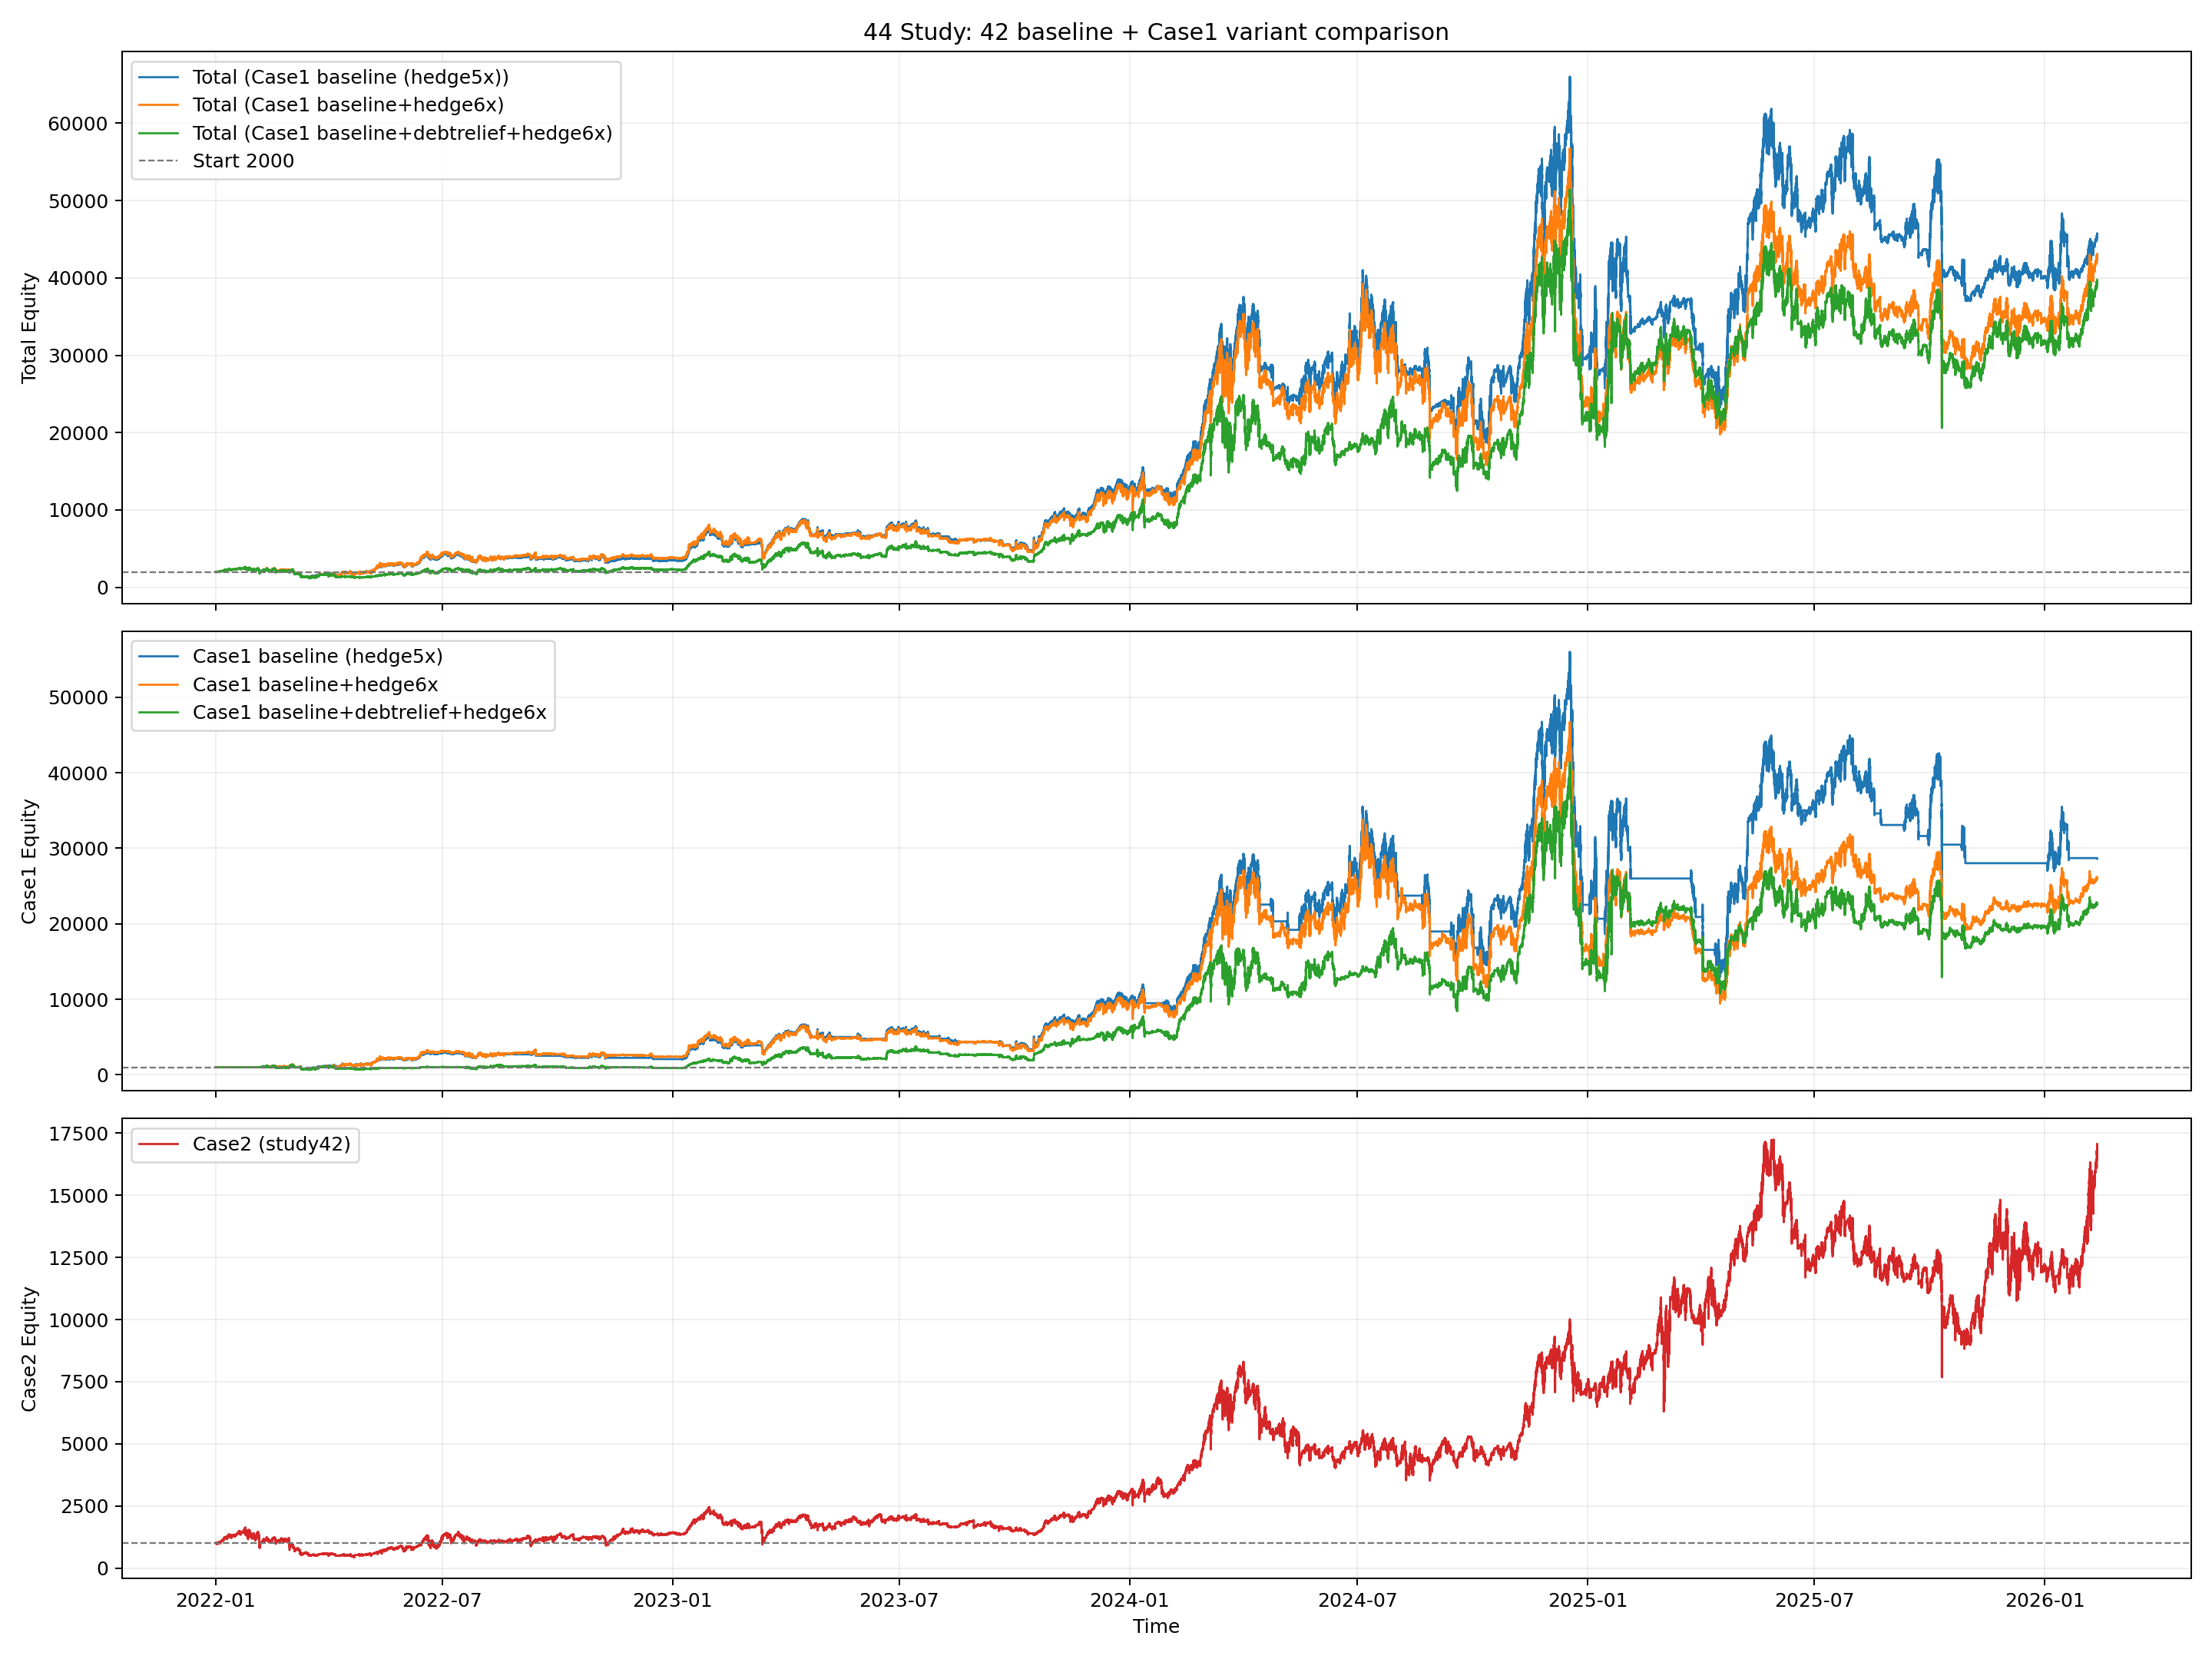

Reproduce this figure in Python.
from __future__ import annotations

import importlib.util
import sys
from pathlib import Path

import matplotlib.pyplot as plt
import numpy as np
import pandas as pd


BASE_002_PATH = Path("002_backtest_btcusdt.py")
BASE_04_PATH = Path("04_backtest_btcusdt_mode_compare.py")
CASE1_BASE_PATH = Path("40_backtest_btcusdt_live_nla_longonly_hedge_hyst05_adx002_scale06.py")
CASE2_BASE_PATH = Path("32_backtest_btcusdt_live_nla.py")
CASE2_WRAPPER_PATH = Path("42_backtest_btcusdt_scale06_adx002_equity_combo.py")

OUT_BASE = "44_backtest_btcusdt_scale06_adx002_case1_debt_relief"
OUT_PNG = Path(f"{OUT_BASE}.png")
OUT_MD = Path(f"{OUT_BASE}.md")
OUT_CSV = Path(f"{OUT_BASE}.csv")
OUT_CURVE_CSV = Path(f"{OUT_BASE}_curves.csv")
OUT_CASE1_COMPARE_CSV = Path(f"{OUT_BASE}_case1_compare.csv")
OUT_DEBT_EVENTS_CSV = Path(f"{OUT_BASE}_case1_debt_events.csv")
OUT_STUCK_CSV = Path(f"{OUT_BASE}_late2024_stuck_compare.csv")

INITIAL_CAPITAL_EACH = 1000.0
ENTRY_SCALE = 0.60
HEDGE_MULTIPLIER_BASE = 5.0
HEDGE_MULTIPLIER_ALT = 6.0

VARIANT_BASELINE = "baseline"
VARIANT_H6 = "baseline_plus_hedge6x"
VARIANT_DEBT_H6 = "baseline_plus_debtrelief_hedge6x"
VARIANT_ORDER = [VARIANT_BASELINE, VARIANT_H6, VARIANT_DEBT_H6]


def load_module(alias: str, path: Path):
    if not path.exists():
        raise FileNotFoundError(f"Missing script: {path}")
    spec = importlib.util.spec_from_file_location(alias, path)
    if spec is None or spec.loader is None:
        raise RuntimeError(f"Cannot load module from: {path}")
    mod = importlib.util.module_from_spec(spec)
    sys.modules[alias] = mod
    spec.loader.exec_module(mod)
    return mod


def _fmt(v: float, digits: int = 4) -> str:
    if pd.isna(v):
        return "N/A"
    return f"{float(v):.{digits}f}"


def build_hedge_multiplier_class(case1_base_mod, hedge_multiplier: float):
    BaseCls = case1_base_mod.LiveParityNoLookahead

    class HedgeMultiplierCase(BaseCls):
        def _open_hedge_short(self, price: float, timestamp):
            if self.hedge_position is not None:
                return
            if self.position_quantity > 0:
                self.hedge_base_qty = float(self.position_quantity)
            base_qty = float(self.hedge_base_qty)
            if base_qty <= 0:
                return

            hedge_qty = base_qty * float(self.hedge_multiplier)
            if hedge_qty <= 0:
                return

            open_commission = hedge_qty * float(price) * self.commission
            self.capital -= open_commission
            self.hedge_position = {
                "side": "SHORT",
                "avg_entry": float(price),
                "quantity": float(hedge_qty),
                "entry_time": pd.to_datetime(timestamp),
                "total_commission": float(open_commission),
            }
            self._mark_order(timestamp, price, "SELL", hedge_qty, f"HEDGE_OPEN_x{self.hedge_multiplier:.1f}")
            self.stats["hedge_open_events"] += 1

    HedgeMultiplierCase.hedge_multiplier = float(hedge_multiplier)
    return HedgeMultiplierCase


def build_debt_relief_class(parent_cls):
    class DebtReliefCase(parent_cls):
        def __init__(self, *args, **kwargs):
            super().__init__(*args, **kwargs)
            self._in_partial_close = False
            self._reset_debt_state()

        def _reset_debt_state(self):
            self.long_debt_usd = 0.0
            self.long_campaign_id = 0
            self.debt_events: list[dict] = []
            self.debt_stats = {
                "hedge_profit_applied_usd": 0.0,
                "hedge_profit_applied_events": 0,
                "campaign_count": 0,
                "campaign_residual_debt_sum": 0.0,
                "campaign_residual_credit_sum": 0.0,
            }

        def run(self, df_1m: pd.DataFrame, df_4h: pd.DataFrame, backtest_start_date=None):
            self._in_partial_close = False
            self._reset_debt_state()
            super().run(df_1m, df_4h, backtest_start_date=backtest_start_date)

        def _long_qty(self) -> float:
            if self.current_position and self.current_position["side"] == "LONG":
                return float(self.current_position["quantity"])
            return 0.0

        def _bep_from(self, debt: float, qty: float) -> float:
            if qty <= 0:
                return np.nan
            denom = qty * (1.0 - self.commission)
            if denom <= 0:
                return np.nan
            return max(float(debt), 0.0) / denom

        def _record_debt_event(
            self,
            timestamp,
            event: str,
            price: float,
            qty_before: float,
            qty_after: float,
            debt_before: float,
            debt_after: float,
            hedge_pnl: float = 0.0,
            applied_usd: float = 0.0,
        ):
            self.debt_events.append(
                {
                    "timestamp": pd.to_datetime(timestamp),
                    "event": event,
                    "price": float(price),
                    "campaign_id": int(self.long_campaign_id),
                    "qty_before": float(qty_before),
                    "qty_after": float(qty_after),
                    "debt_before": float(debt_before),
                    "debt_after": float(debt_after),
                    "debt_delta": float(debt_after - debt_before),
                    "bep_before": self._bep_from(debt_before, qty_before if qty_before > 0 else qty_after),
                    "bep_after": self._bep_from(debt_after, qty_after),
                    "hedge_pnl": float(hedge_pnl),
                    "applied_usd": float(applied_usd),
                }
            )

        def _finalize_long_campaign(self):
            residual = float(self.long_debt_usd)
            self.debt_stats["campaign_count"] += 1
            self.debt_stats["campaign_residual_debt_sum"] += max(residual, 0.0)
            self.debt_stats["campaign_residual_credit_sum"] += max(-residual, 0.0)
            self.long_debt_usd = 0.0

        def _open_position(self, side: str, price: float, timestamp, quantity: float, tag: str):
            qty_before = self._long_qty()
            debt_before = float(self.long_debt_usd)
            super()._open_position(side, price, timestamp, quantity, tag)
            qty_after = self._long_qty()

            if side == "LONG" and qty_after > qty_before:
                add_qty = qty_after - qty_before
                if qty_before == 0:
                    self.long_campaign_id += 1
                self.long_debt_usd += add_qty * float(price) * (1.0 + self.commission)
                self._record_debt_event(
                    timestamp=timestamp,
                    event="LONG_BUY_OPEN",
                    price=float(price),
                    qty_before=qty_before,
                    qty_after=qty_after,
                    debt_before=debt_before,
                    debt_after=float(self.long_debt_usd),
                )

        def _add_to_position(self, price: float, timestamp, quantity: float, tag: str):
            qty_before = self._long_qty()
            debt_before = float(self.long_debt_usd)
            super()._add_to_position(price, timestamp, quantity, tag)
            qty_after = self._long_qty()

            if qty_after > qty_before and qty_after > 0:
                add_qty = qty_after - qty_before
                self.long_debt_usd += add_qty * float(price) * (1.0 + self.commission)
                self._record_debt_event(
                    timestamp=timestamp,
                    event=f"LONG_BUY_ADD_{tag}",
                    price=float(price),
                    qty_before=qty_before,
                    qty_after=qty_after,
                    debt_before=debt_before,
                    debt_after=float(self.long_debt_usd),
                )

        def _partial_close(self, price: float, timestamp, quantity: float, reason: str):
            qty_before = self._long_qty()
            was_long = qty_before > 0
            debt_before = float(self.long_debt_usd)

            self._in_partial_close = True
            try:
                super()._partial_close(price, timestamp, quantity, reason)
            finally:
                self._in_partial_close = False

            qty_after = self._long_qty()
            if was_long and qty_before > qty_after:
                sold_qty = qty_before - qty_after
                proceeds = sold_qty * float(price) * (1.0 - self.commission)
                self.long_debt_usd -= proceeds
                self._record_debt_event(
                    timestamp=timestamp,
                    event=f"LONG_SELL_PARTIAL_{reason}",
                    price=float(price),
                    qty_before=qty_before,
                    qty_after=qty_after,
                    debt_before=debt_before,
                    debt_after=float(self.long_debt_usd),
                )
                if qty_after <= 0:
                    self._finalize_long_campaign()

        def _close_position(self, price: float, timestamp, reason: str):
            qty_before = self._long_qty()
            was_long = qty_before > 0
            debt_before = float(self.long_debt_usd)
            super()._close_position(price, timestamp, reason)

            if self._in_partial_close:
                return

            qty_after = self._long_qty()
            if was_long and qty_before > 0:
                proceeds = qty_before * float(price) * (1.0 - self.commission)
                self.long_debt_usd -= proceeds
                self._record_debt_event(
                    timestamp=timestamp,
                    event=f"LONG_SELL_CLOSE_{reason}",
                    price=float(price),
                    qty_before=qty_before,
                    qty_after=qty_after,
                    debt_before=debt_before,
                    debt_after=float(self.long_debt_usd),
                )
                self._finalize_long_campaign()

        def _close_hedge_short(self, price: float, timestamp, reason: str):
            if self.hedge_position is None:
                return
            pos = self.hedge_position
            close_commission = pos["quantity"] * float(price) * self.commission
            pnl = (pos["avg_entry"] - float(price)) * pos["quantity"] - (pos["total_commission"] + close_commission)

            super()._close_hedge_short(price, timestamp, reason)

            if pnl > 0 and self._long_qty() > 0 and self.long_debt_usd > 0:
                qty_before = self._long_qty()
                debt_before = float(self.long_debt_usd)
                applied = min(float(pnl), float(self.long_debt_usd))
                self.long_debt_usd -= applied
                self.debt_stats["hedge_profit_applied_usd"] += applied
                self.debt_stats["hedge_profit_applied_events"] += 1
                self._record_debt_event(
                    timestamp=timestamp,
                    event=f"HEDGE_PROFIT_TO_DEBT_{reason}",
                    price=float(price),
                    qty_before=qty_before,
                    qty_after=qty_before,
                    debt_before=debt_before,
                    debt_after=float(self.long_debt_usd),
                    hedge_pnl=float(pnl),
                    applied_usd=float(applied),
                )

        def _check_take_profit(self, price: float, timestamp):
            if not self.current_position:
                return
            pos = self.current_position
            avg = float(pos["avg_entry"])
            if pos["side"] == "LONG":
                qty = self._long_qty()
                bep = self._bep_from(self.long_debt_usd, qty)
                if pd.isna(bep) or bep <= 0:
                    target = avg * (1.0 + self.take_profit_pct)
                else:
                    target = bep * (1.0 + self.take_profit_pct)
                if float(price) >= float(target):
                    self._close_position(price, timestamp, "Take Profit (Debt-BEP)")
            elif pos["side"] == "SHORT":
                if float(price) <= avg * (1.0 - self.take_profit_pct):
                    self._close_position(price, timestamp, "Take Profit")

    return DebtReliefCase


def build_total_curve(eq_case1: pd.DataFrame, eq_case2: pd.DataFrame) -> pd.DataFrame:
    c1 = eq_case1[["timestamp", "equity"]].rename(columns={"equity": "equity_case1"})
    c2 = eq_case2[["timestamp", "equity"]].rename(columns={"equity": "equity_case2"})
    out = pd.merge(c1, c2, on="timestamp", how="outer").sort_values("timestamp").reset_index(drop=True)
    out["equity_case1"] = out["equity_case1"].ffill()
    out["equity_case2"] = out["equity_case2"].ffill()
    out = out.dropna(subset=["equity_case1", "equity_case2"]).copy()
    out["equity_total"] = out["equity_case1"] + out["equity_case2"]
    return out


def compute_curve_stats(curve: pd.DataFrame, col: str, initial_capital: float) -> dict:
    s = curve[col].astype(float)
    final_equity = float(s.iloc[-1])
    total_return_pct = ((final_equity / float(initial_capital)) - 1.0) * 100.0

    if len(curve) > 1:
        elapsed_days = (curve["timestamp"].iloc[-1] - curve["timestamp"].iloc[0]).total_seconds() / 86400.0
        years = max(elapsed_days / 365.25, 1e-9)
        cagr_pct = ((final_equity / float(initial_capital)) ** (1.0 / years) - 1.0) * 100.0
    else:
        cagr_pct = np.nan

    dd = (s - s.cummax()) / s.cummax().replace(0, np.nan) * 100.0
    mdd = float(dd.min()) if len(dd) else np.nan
    calmar = (cagr_pct / abs(mdd)) if (pd.notna(cagr_pct) and pd.notna(mdd) and mdd != 0) else np.nan
    return {
        "final_equity": final_equity,
        "total_return_pct": total_return_pct,
        "cagr_pct": cagr_pct,
        "max_drawdown_pct": abs(mdd) if pd.notna(mdd) else np.nan,
        "calmar_ratio": calmar,
    }


def prepare_equity_df(bt) -> pd.DataFrame:
    eq = pd.DataFrame(bt.equity_curve)
    if eq.empty:
        return eq
    eq["timestamp"] = pd.to_datetime(eq["timestamp"])
    return eq.sort_values("timestamp").reset_index(drop=True)


def prepare_trades_df(bt) -> pd.DataFrame:
    t = pd.DataFrame(bt.trades)
    if t.empty:
        return t
    t["entry_time"] = pd.to_datetime(t["entry_time"])
    t["exit_time"] = pd.to_datetime(t["exit_time"])
    t["duration_days"] = (t["exit_time"] - t["entry_time"]).dt.total_seconds() / 86400.0
    return t


def run_case1_variant(variant: str, cls, base_mod, helper_mod, df_1m: pd.DataFrame, df_4h: pd.DataFrame) -> dict:
    bt = cls(
        base_module=base_mod,
        symbol=base_mod.SYMBOL,
        initial_capital=INITIAL_CAPITAL_EACH,
        commission=base_mod.COMMISSION,
        entry_scale=ENTRY_SCALE,
    )
    helper_mod.configure_baseline_params(bt)
    bt.run(df_1m, df_4h, backtest_start_date=base_mod.BACKTEST_START)

    metrics = helper_mod.calculate_metrics(bt, INITIAL_CAPITAL_EACH)
    eq = prepare_equity_df(bt)
    trades = prepare_trades_df(bt)

    debt_events = pd.DataFrame(getattr(bt, "debt_events", []))
    if not debt_events.empty:
        debt_events["timestamp"] = pd.to_datetime(debt_events["timestamp"])
        debt_events = debt_events.sort_values("timestamp").reset_index(drop=True)

    debt_stats = getattr(
        bt,
        "debt_stats",
        {
            "hedge_profit_applied_usd": 0.0,
            "hedge_profit_applied_events": 0,
            "campaign_count": 0,
            "campaign_residual_debt_sum": 0.0,
            "campaign_residual_credit_sum": 0.0,
        },
    )

    return {
        "variant": variant,
        "bt": bt,
        "metrics": metrics,
        "eq": eq,
        "trades": trades,
        "debt_events": debt_events,
        "debt_stats": debt_stats,
    }


def analyze_stuck_baseline_window(trades_baseline: pd.DataFrame):
    if trades_baseline.empty:
        return None
    longs = trades_baseline[trades_baseline["side"] == "LONG"].copy()
    if longs.empty:
        return None

    cand = longs[longs["entry_time"] >= pd.Timestamp("2024-10-01")].copy()
    if cand.empty:
        cand = longs.copy()
    return cand.sort_values("duration_days", ascending=False).iloc[0]


def analyze_variant_in_window(variant: str, target_trade, trades: pd.DataFrame, debt_events: pd.DataFrame) -> dict:
    if target_trade is None:
        return {
            "variant": variant,
            "baseline_entry": np.nan,
            "baseline_exit": np.nan,
            "baseline_duration_days": np.nan,
            "baseline_num_entries": np.nan,
            "baseline_pnl": np.nan,
            "baseline_reason": "",
            "overlap_long_trades": 0,
            "overlap_total_pnl": np.nan,
            "overlap_max_duration_days": np.nan,
            "overlap_mean_duration_days": np.nan,
            "relief_events_in_window": 0,
            "relief_applied_usd_in_window": 0.0,
            "relief_avg_bep_drop": np.nan,
            "relief_max_bep_drop": np.nan,
        }

    win_start = pd.to_datetime(target_trade["entry_time"])
    win_end = pd.to_datetime(target_trade["exit_time"])

    long_trades = trades[trades["side"] == "LONG"].copy() if not trades.empty else pd.DataFrame()
    if long_trades.empty:
        overlap = pd.DataFrame()
    else:
        overlap = long_trades[(long_trades["entry_time"] <= win_end) & (long_trades["exit_time"] >= win_start)].copy()

    if debt_events.empty:
        ev_relief = pd.DataFrame()
    else:
        ev = debt_events.copy()
        ev["timestamp"] = pd.to_datetime(ev["timestamp"])
        ev = ev[(ev["timestamp"] >= win_start) & (ev["timestamp"] <= win_end)]
        ev_relief = ev[ev["event"].astype(str).str.startswith("HEDGE_PROFIT_TO_DEBT")]

    return {
        "variant": variant,
        "baseline_entry": win_start,
        "baseline_exit": win_end,
        "baseline_duration_days": float(target_trade["duration_days"]),
        "baseline_num_entries": int(target_trade.get("num_entries", 0)),
        "baseline_pnl": float(target_trade.get("pnl", np.nan)),
        "baseline_reason": str(target_trade.get("reason", "")),
        "overlap_long_trades": int(len(overlap)),
        "overlap_total_pnl": float(overlap["pnl"].sum()) if not overlap.empty else np.nan,
        "overlap_max_duration_days": float(overlap["duration_days"].max()) if not overlap.empty else np.nan,
        "overlap_mean_duration_days": float(overlap["duration_days"].mean()) if not overlap.empty else np.nan,
        "relief_events_in_window": int(len(ev_relief)),
        "relief_applied_usd_in_window": float(ev_relief["applied_usd"].sum()) if not ev_relief.empty else 0.0,
        "relief_avg_bep_drop": float((ev_relief["bep_before"] - ev_relief["bep_after"]).mean()) if not ev_relief.empty else np.nan,
        "relief_max_bep_drop": float((ev_relief["bep_before"] - ev_relief["bep_after"]).max()) if not ev_relief.empty else np.nan,
    }


def save_plot(total_map: dict[str, pd.DataFrame], case1_map: dict[str, pd.DataFrame], eq_case2: pd.DataFrame):
    colors = {
        VARIANT_BASELINE: "#1f77b4",
        VARIANT_H6: "#ff7f0e",
        VARIANT_DEBT_H6: "#2ca02c",
    }
    labels = {
        VARIANT_BASELINE: "Case1 baseline (hedge5x)",
        VARIANT_H6: "Case1 baseline+hedge6x",
        VARIANT_DEBT_H6: "Case1 baseline+debtrelief+hedge6x",
    }

    fig, axes = plt.subplots(3, 1, figsize=(16, 12), sharex=True, gridspec_kw={"height_ratios": [1.2, 1.0, 1.0]})
    ax0, ax1, ax2 = axes

    for v in VARIANT_ORDER:
        tc = total_map[v]
        ax0.plot(tc["timestamp"], tc["equity_total"], linewidth=1.1, color=colors[v], label=f"Total ({labels[v]})")
    ax0.axhline(INITIAL_CAPITAL_EACH * 2.0, color="#777777", linestyle="--", linewidth=0.9, label="Start 2000")
    ax0.set_title("44 Study: 42 baseline + Case1 variant comparison")
    ax0.set_ylabel("Total Equity")
    ax0.grid(True, alpha=0.2)
    ax0.legend(loc="upper left")

    for v in VARIANT_ORDER:
        eq = case1_map[v]
        ax1.plot(eq["timestamp"], eq["equity"], linewidth=1.1, color=colors[v], label=labels[v])
    ax1.axhline(INITIAL_CAPITAL_EACH, color="#777777", linestyle="--", linewidth=0.9)
    ax1.set_ylabel("Case1 Equity")
    ax1.grid(True, alpha=0.2)
    ax1.legend(loc="upper left")

    ax2.plot(eq_case2["timestamp"], eq_case2["equity"], color="#d62728", linewidth=1.1, label="Case2 (study42)")
    ax2.axhline(INITIAL_CAPITAL_EACH, color="#777777", linestyle="--", linewidth=0.9)
    ax2.set_ylabel("Case2 Equity")
    ax2.set_xlabel("Time")
    ax2.grid(True, alpha=0.2)
    ax2.legend(loc="upper left")

    plt.tight_layout()
    plt.savefig(OUT_PNG, dpi=180)
    plt.close(fig)


def df_to_md_table(df: pd.DataFrame) -> list[str]:
    if df.empty:
        return ["(empty)"]
    cols = [str(c) for c in df.columns]
    lines = ["| " + " | ".join(cols) + " |", "| " + " | ".join(["---"] * len(cols)) + " |"]
    for _, r in df.iterrows():
        vals = []
        for c in df.columns:
            v = r[c]
            if isinstance(v, float):
                vals.append(_fmt(v, 4))
            else:
                vals.append(str(v))
        lines.append("| " + " | ".join(vals) + " |")
    return lines


def save_report(metrics_df: pd.DataFrame, case1_df: pd.DataFrame, stuck_df: pd.DataFrame):
    lines: list[str] = []
    lines.append("# 44 백테스트: Case1 3-Variant 비교")
    lines.append("")
    lines.append("## 구성")
    lines.append("- 기준 구조는 42와 동일: Case1 + Case2 합산 Total")
    lines.append("- Case1만 아래 3가지로 비교")
    lines.append("  - baseline (기존 40: hedge 5x)")
    lines.append("  - baseline + hedge6x")
    lines.append("  - baseline + debt relief + hedge6x")
    lines.append("- Case2는 42와 동일 설정 유지")
    lines.append("")

    lines.append("## 성과 요약")
    lines.extend(df_to_md_table(metrics_df))
    lines.append("")

    lines.append("## Case1 전용 비교")
    lines.extend(df_to_md_table(case1_df))
    lines.append("")

    lines.append("## 장기 물림 구간 변화(기준 baseline long-window)")
    lines.append("- baseline의 2024년 10월 이후 LONG 중 최장 보유 구간을 기준 윈도우로 사용")
    lines.extend(df_to_md_table(stuck_df))
    lines.append("")

    lines.append("## 산출물")
    lines.append(f"- Plot: `{OUT_PNG}`")
    lines.append(f"- Metrics CSV: `{OUT_CSV}`")
    lines.append(f"- Curves CSV: `{OUT_CURVE_CSV}`")
    lines.append(f"- Case1 compare CSV: `{OUT_CASE1_COMPARE_CSV}`")
    lines.append(f"- Debt events CSV: `{OUT_DEBT_EVENTS_CSV}`")
    lines.append(f"- Stuck compare CSV: `{OUT_STUCK_CSV}`")
    lines.append(f"- Report: `{OUT_MD}`")

    OUT_MD.write_text("\n".join(lines), encoding="utf-8-sig")


def run():
    base = load_module("m002_44v2", BASE_002_PATH)
    helper = load_module("m04_44v2", BASE_04_PATH)
    m40 = load_module("m40_44v2", CASE1_BASE_PATH)
    m32 = load_module("m32_44v2", CASE2_BASE_PATH)
    m42 = load_module("m42_44v2", CASE2_WRAPPER_PATH)

    df_1m, df_4h = m40.load_data_no_filter(base)
    df_1m = df_1m[(df_1m.index >= base.BACKTEST_START) & (df_1m.index <= base.BACKTEST_END)].copy()

    # Case2 (same as study42)
    Case2Class = m42.build_case2_class(m32)
    bt_case2 = Case2Class(
        base_module=base,
        symbol=base.SYMBOL,
        initial_capital=INITIAL_CAPITAL_EACH,
        commission=base.COMMISSION,
        entry_scale=ENTRY_SCALE,
    )
    helper.configure_baseline_params(bt_case2)
    bt_case2.run(df_1m, df_4h, backtest_start_date=base.BACKTEST_START)
    eq_case2 = prepare_equity_df(bt_case2)
    m_case2 = helper.calculate_metrics(bt_case2, INITIAL_CAPITAL_EACH)

    # Case1 variants
    BaselineCls = m40.LiveParityNoLookahead
    Hedge6Cls = build_hedge_multiplier_class(m40, HEDGE_MULTIPLIER_ALT)
    DebtH6Cls = build_debt_relief_class(Hedge6Cls)

    variant_to_cls = {
        VARIANT_BASELINE: BaselineCls,
        VARIANT_H6: Hedge6Cls,
        VARIANT_DEBT_H6: DebtH6Cls,
    }

    runs: dict[str, dict] = {}
    for v in VARIANT_ORDER:
        runs[v] = run_case1_variant(v, variant_to_cls[v], base, helper, df_1m, df_4h)

    # Curves + metrics
    total_map: dict[str, pd.DataFrame] = {}
    case1_map: dict[str, pd.DataFrame] = {}
    metric_rows: list[dict] = []
    curve_rows: list[pd.DataFrame] = []

    for v in VARIANT_ORDER:
        eq1 = runs[v]["eq"]
        case1_map[v] = eq1
        total_curve = build_total_curve(eq1, eq_case2)
        total_map[v] = total_curve

        tc = total_curve.copy()
        tc["variant"] = v
        curve_rows.append(tc)

        m1 = runs[v]["metrics"]
        mt = compute_curve_stats(total_curve, "equity_total", INITIAL_CAPITAL_EACH * 2.0)

        metric_rows.append(
            {
                "curve": f"total_{v}_plus_case2",
                "variant": v,
                "initial_capital": INITIAL_CAPITAL_EACH * 2.0,
                **mt,
                "trades": int(m1.get("trades", 0)) + int(m_case2.get("trades", 0)),
                "long_trades": int(m1.get("long_trades", 0)) + int(m_case2.get("long_trades", 0)),
                "short_trades": int(m1.get("short_trades", 0)) + int(m_case2.get("short_trades", 0)),
                "win_rate_pct": np.nan,
                "profit_factor": np.nan,
            }
        )
        metric_rows.append(
            {
                "curve": f"case1_{v}",
                "variant": v,
                "initial_capital": INITIAL_CAPITAL_EACH,
                **{k: m1.get(k, np.nan) for k in ["final_equity", "total_return_pct", "cagr_pct", "max_drawdown_pct", "calmar_ratio"]},
                "trades": m1.get("trades", 0),
                "long_trades": m1.get("long_trades", 0),
                "short_trades": m1.get("short_trades", 0),
                "win_rate_pct": m1.get("win_rate_pct", np.nan),
                "profit_factor": m1.get("profit_factor", np.nan),
            }
        )

    metric_rows.append(
        {
            "curve": "case2_study42",
            "variant": "case2",
            "initial_capital": INITIAL_CAPITAL_EACH,
            **{k: m_case2.get(k, np.nan) for k in ["final_equity", "total_return_pct", "cagr_pct", "max_drawdown_pct", "calmar_ratio"]},
            "trades": m_case2.get("trades", 0),
            "long_trades": m_case2.get("long_trades", 0),
            "short_trades": m_case2.get("short_trades", 0),
            "win_rate_pct": m_case2.get("win_rate_pct", np.nan),
            "profit_factor": m_case2.get("profit_factor", np.nan),
        }
    )

    metrics_df = pd.DataFrame(metric_rows)
    metrics_df.to_csv(OUT_CSV, index=False)

    pd.concat(curve_rows, ignore_index=True).to_csv(OUT_CURVE_CSV, index=False)

    case1_rows = []
    debt_event_rows = []
    for v in VARIANT_ORDER:
        m1 = runs[v]["metrics"]
        ds = runs[v]["debt_stats"]
        case1_rows.append(
            {
                "case1_variant": v,
                "final_equity": m1.get("final_equity", np.nan),
                "total_return_pct": m1.get("total_return_pct", np.nan),
                "cagr_pct": m1.get("cagr_pct", np.nan),
                "max_drawdown_pct": m1.get("max_drawdown_pct", np.nan),
                "calmar_ratio": m1.get("calmar_ratio", np.nan),
                "trades": m1.get("trades", 0),
                "long_trades": m1.get("long_trades", 0),
                "short_trades": m1.get("short_trades", 0),
                "win_rate_pct": m1.get("win_rate_pct", np.nan),
                "profit_factor": m1.get("profit_factor", np.nan),
                "hedge_profit_applied_events": ds.get("hedge_profit_applied_events", 0),
                "hedge_profit_applied_usd": ds.get("hedge_profit_applied_usd", 0.0),
                "campaign_count": ds.get("campaign_count", 0),
                "campaign_residual_debt_sum": ds.get("campaign_residual_debt_sum", 0.0),
                "campaign_residual_credit_sum": ds.get("campaign_residual_credit_sum", 0.0),
            }
        )

        ev = runs[v]["debt_events"]
        if not ev.empty:
            e2 = ev.copy()
            e2["variant"] = v
            debt_event_rows.append(e2)

    case1_df = pd.DataFrame(case1_rows)
    case1_df.to_csv(OUT_CASE1_COMPARE_CSV, index=False)

    if debt_event_rows:
        pd.concat(debt_event_rows, ignore_index=True).to_csv(OUT_DEBT_EVENTS_CSV, index=False)
    else:
        pd.DataFrame(columns=["variant", "timestamp", "event", "price", "campaign_id", "qty_before", "qty_after", "debt_before", "debt_after", "debt_delta", "bep_before", "bep_after", "hedge_pnl", "applied_usd"]).to_csv(OUT_DEBT_EVENTS_CSV, index=False)

    # Long stuck transformation summary
    target_trade = analyze_stuck_baseline_window(runs[VARIANT_BASELINE]["trades"])
    stuck_rows = []
    for v in VARIANT_ORDER:
        stuck_rows.append(analyze_variant_in_window(v, target_trade, runs[v]["trades"], runs[v]["debt_events"]))
    stuck_df = pd.DataFrame(stuck_rows)
    stuck_df.to_csv(OUT_STUCK_CSV, index=False)

    save_plot(total_map, case1_map, eq_case2)
    save_report(metrics_df, case1_df, stuck_df)

    print(f"saved_plot={OUT_PNG}")
    print(f"saved_metrics={OUT_CSV}")
    print(f"saved_curves={OUT_CURVE_CSV}")
    print(f"saved_case1_compare={OUT_CASE1_COMPARE_CSV}")
    print(f"saved_debt_events={OUT_DEBT_EVENTS_CSV}")
    print(f"saved_stuck_compare={OUT_STUCK_CSV}")
    print(f"saved_report={OUT_MD}")

    for v in VARIANT_ORDER:
        m = runs[v]["metrics"]
        print(f"case1_{v}_final={_fmt(m.get('final_equity'))}, cagr={_fmt(m.get('cagr_pct'))}%, mdd={_fmt(m.get('max_drawdown_pct'))}%")
    print(f"case2_final={_fmt(m_case2.get('final_equity'))}, cagr={_fmt(m_case2.get('cagr_pct'))}%, mdd={_fmt(m_case2.get('max_drawdown_pct'))}%")


if __name__ == "__main__":
    run()
